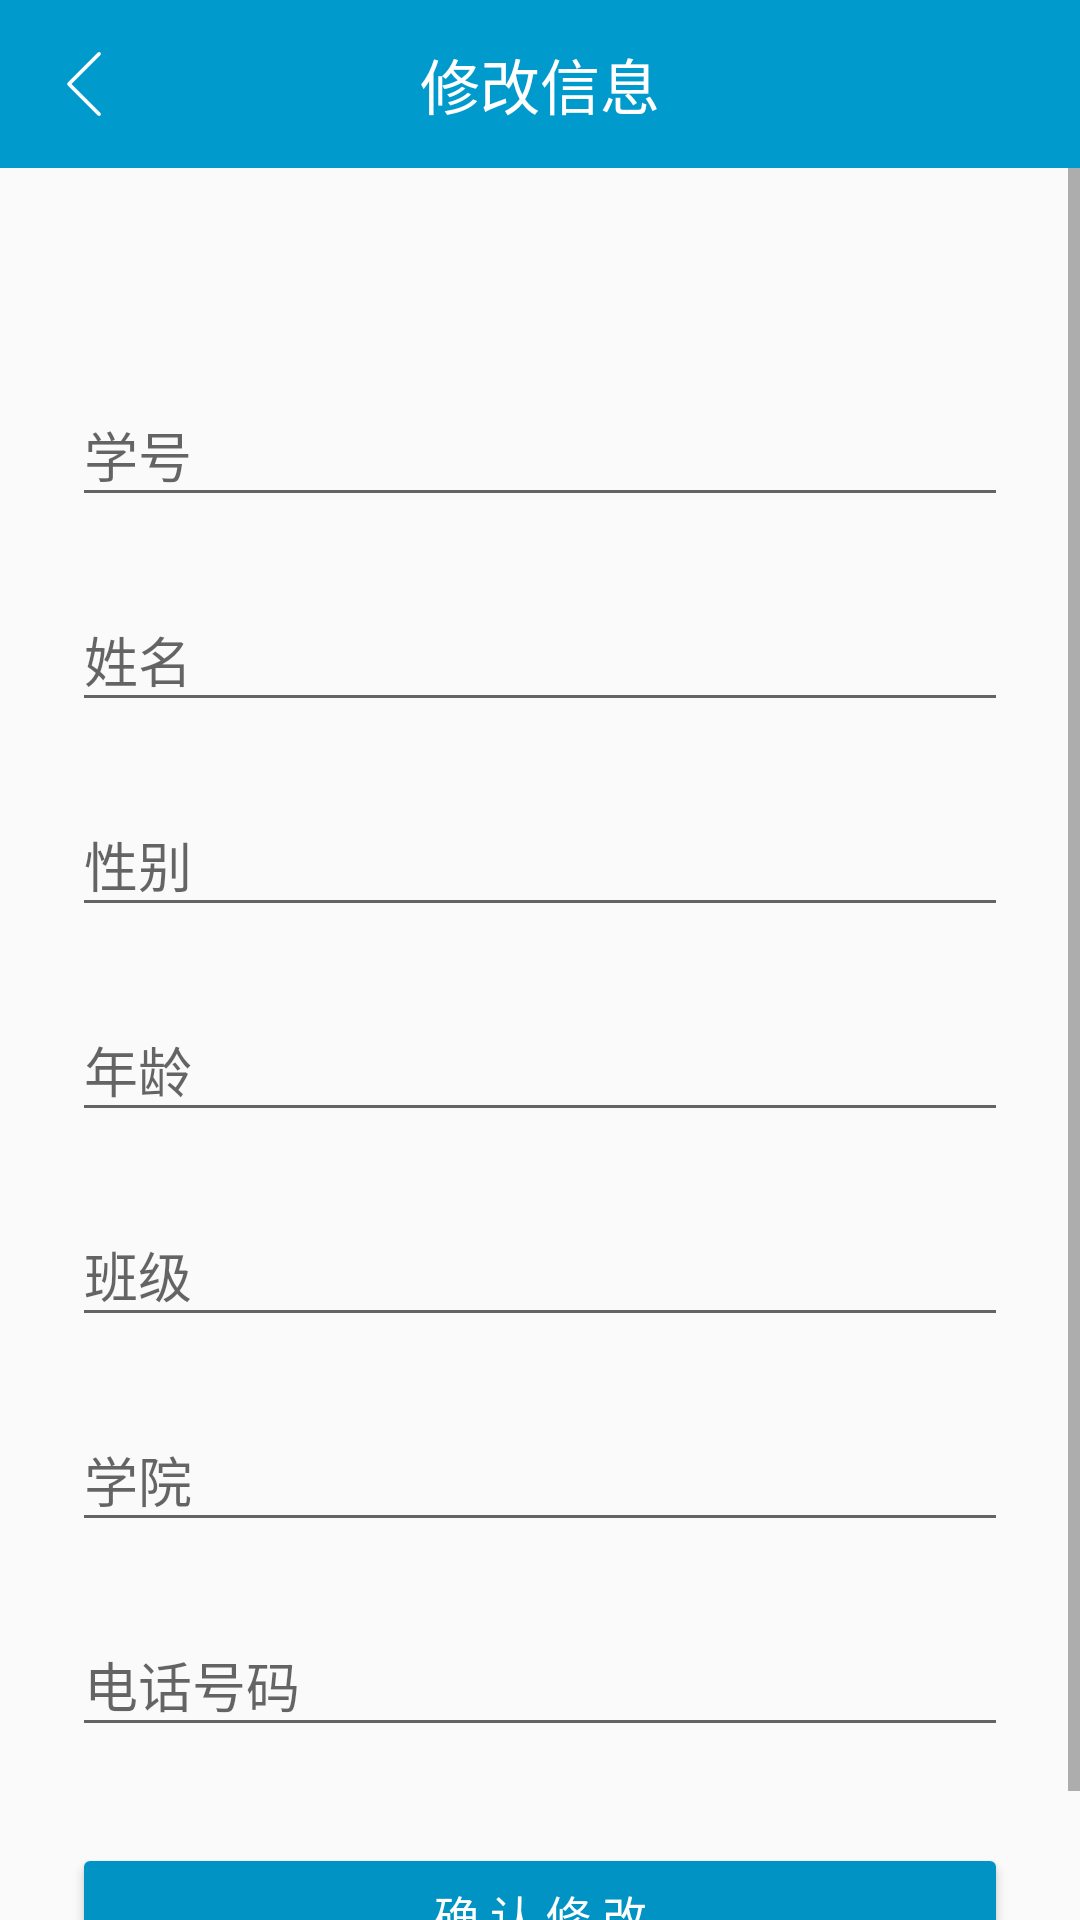

Write the Android layout XML for this screen, with the resource values it uses.
<!-- AndroidManifest.xml: activity theme AppTheme.Grade -->
<!-- res/layout/activity_update.xml -->
<?xml version="1.0" encoding="utf-8"?>
<LinearLayout
        xmlns:android="http://schemas.android.com/apk/res/android"
        android:layout_width="match_parent"
        android:layout_height="wrap_content"
        android:orientation="vertical">
    <android.support.v7.widget.Toolbar
            xmlns:android="http://schemas.android.com/apk/res/android"
            xmlns:app="http://schemas.android.com/apk/res-auto"
            android:id="@+id/update_toolbar"
            android:layout_width="match_parent"
            android:layout_height="wrap_content"
            android:minHeight="?actionBarSize"
            android:background="#009ACD"
            app:navigationIcon="@mipmap/back">
        <TextView
                android:id="@+id/toolbar_title"
                style="@style/TextAppearance.AppCompat.Widget.ActionBar.Title"
                android:layout_width="wrap_content"
                android:layout_height="wrap_content"
                android:layout_gravity="center"
                android:text="@string/title_update"
                android:textColor="@color/white"/>
    </android.support.v7.widget.Toolbar>
    <ScrollView
            xmlns:android="http://schemas.android.com/apk/res/android"
            android:layout_width="match_parent"
            android:layout_height="wrap_content"
            android:fitsSystemWindows="true">

        <LinearLayout
                android:orientation="vertical"
                android:layout_width="match_parent"
                android:layout_height="wrap_content"
                android:paddingTop="56dp"
                android:paddingLeft="24dp"
                android:paddingRight="24dp">


            
            <android.support.design.widget.TextInputLayout
                    android:layout_width="match_parent"
                    android:layout_height="wrap_content"
                    android:layout_marginTop="8dp"
                    android:layout_marginBottom="8dp">
                <EditText android:id="@+id/input_sno_u"
                          android:layout_width="match_parent"
                          android:layout_height="wrap_content"
                          android:inputType="textPersonName"
                          android:hint="学号" />
            </android.support.design.widget.TextInputLayout>

            
            <android.support.design.widget.TextInputLayout
                    android:layout_width="match_parent"
                    android:layout_height="wrap_content"
                    android:layout_marginTop="8dp"
                    android:layout_marginBottom="8dp">
                <EditText android:id="@+id/input_name_u"
                          android:layout_width="match_parent"
                          android:layout_height="wrap_content"
                          android:inputType="textPostalAddress"
                          android:hint="姓名" />
            </android.support.design.widget.TextInputLayout>



            
            <android.support.design.widget.TextInputLayout
                    android:layout_width="match_parent"
                    android:layout_height="wrap_content"
                    android:layout_marginTop="8dp"
                    android:layout_marginBottom="8dp">
                <EditText android:id="@+id/input_sex_u"
                          android:layout_width="match_parent"
                          android:layout_height="wrap_content"
                          android:inputType="textEmailAddress"
                          android:hint="性别" />
            </android.support.design.widget.TextInputLayout>


            
            <android.support.design.widget.TextInputLayout
                    android:layout_width="match_parent"
                    android:layout_height="wrap_content"
                    android:layout_marginTop="8dp"
                    android:layout_marginBottom="8dp">
                <EditText android:id="@+id/input_age_u"
                          android:layout_width="match_parent"
                          android:layout_height="wrap_content"
                          android:inputType="number"
                          android:hint="年龄" />
            </android.support.design.widget.TextInputLayout>

            
            <android.support.design.widget.TextInputLayout
                    android:layout_width="match_parent"
                    android:layout_height="wrap_content"
                    android:layout_marginTop="8dp"
                    android:layout_marginBottom="8dp">
                <EditText android:id="@+id/input_class_u"
                          android:layout_width="match_parent"
                          android:layout_height="wrap_content"
                          android:inputType="number"
                          android:hint="班级" />
            </android.support.design.widget.TextInputLayout>

            
            <android.support.design.widget.TextInputLayout
                    android:layout_width="match_parent"
                    android:layout_height="wrap_content"
                    android:layout_marginTop="8dp"
                    android:layout_marginBottom="8dp">
                <EditText android:id="@+id/input_dept_u"
                          android:layout_width="match_parent"
                          android:layout_height="wrap_content"
                          android:hint="学院" />
            </android.support.design.widget.TextInputLayout>

            
            <android.support.design.widget.TextInputLayout
                    android:layout_width="match_parent"
                    android:layout_height="wrap_content"
                    android:layout_marginTop="8dp"
                    android:layout_marginBottom="8dp">
                <EditText android:id="@+id/input_mobile_u"
                          android:layout_width="match_parent"
                          android:layout_height="wrap_content"
                          android:inputType="number"
                          android:hint="电话号码" />
            </android.support.design.widget.TextInputLayout>


            
            <android.support.v7.widget.AppCompatButton
                    android:id="@+id/btn_signup_u"
                    android:layout_width="fill_parent"
                    android:layout_height="wrap_content"
                    android:layout_marginTop="24dp"
                    android:layout_marginBottom="24dp"
                    android:padding="12dp"
                    android:textSize="15dp"
                    android:textColor="@color/white"
                    android:text="确 认 修 改"/>


        </LinearLayout>
    </ScrollView>
</LinearLayout>
<!-- resources referenced by this layout -->
<resources>
  <color name="white">#FFFFFF</color>
  <!-- mipmap back: png bitmap (drawable, 1437 bytes) -->
  <string name="title_update">修改信息</string>
  <style name="AppTheme.Grade" parent="Theme.AppCompat.Light.NoActionBar">
          <item name="colorPrimaryDark">#009ACD</item>
          <item name="colorButtonNormal">@color/primary_dark</item>
      </style>
  <color name="primary_dark">#0093c4</color>
</resources>
